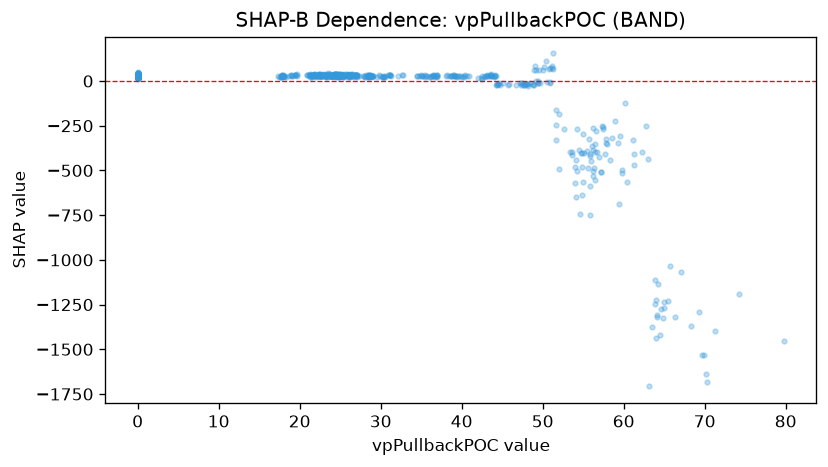

The table this chart was drawn from, first rows:
feature_value, shap_value
0.0, 26.24
18.69, 30.85
0.0, 20.68
18.04, 29.15
18.08, 25
18.06, 26.67
17.93, 31.15
17.95, 29.21
0.0, 26.24
0.0, 30.59
0.0, 23.71
0.0, 26.67
17.78, 24.72
17.81, 30.92
17.82, 25.38
0.0, 25.38
17.42, 25.08
17.31, 26.01
0.0, 31.23
0.0, 29.21
18.11, 25.84
0.0, 31.5
17.92, 30.32
0.0, 29.94
0.0, 23.81
0.0, 28.32
17.73, 21.6
17.84, 31.95
17.67, 29.74
17.65, 30.32
0.0, 23.16
0.0, 36.83
0.0, 20.32
0.0, 28.57
0.0, 22.24
18.28, 25.19
0.0, 25.49
0.0, 20.52
0.0, 22.53
0.0, 26.71
0.0, 22.53
0.0, 22.53
0.0, 28.55
17.71, 20.96
17.66, 21.35
0.0, 19.65
0.0, 34.99
0.0, 35.14
0.0, 26.57
0.0, 32.84
18.97, 32.79
19.08, 30.85
19.03, 30.79
0.0, 31.5
18.94, 32.14
0.0, 32.14
19.47, 31.12
19.56, 31.12
0.0, 27.02
19.71, 27.02
... 1,039 more rows
